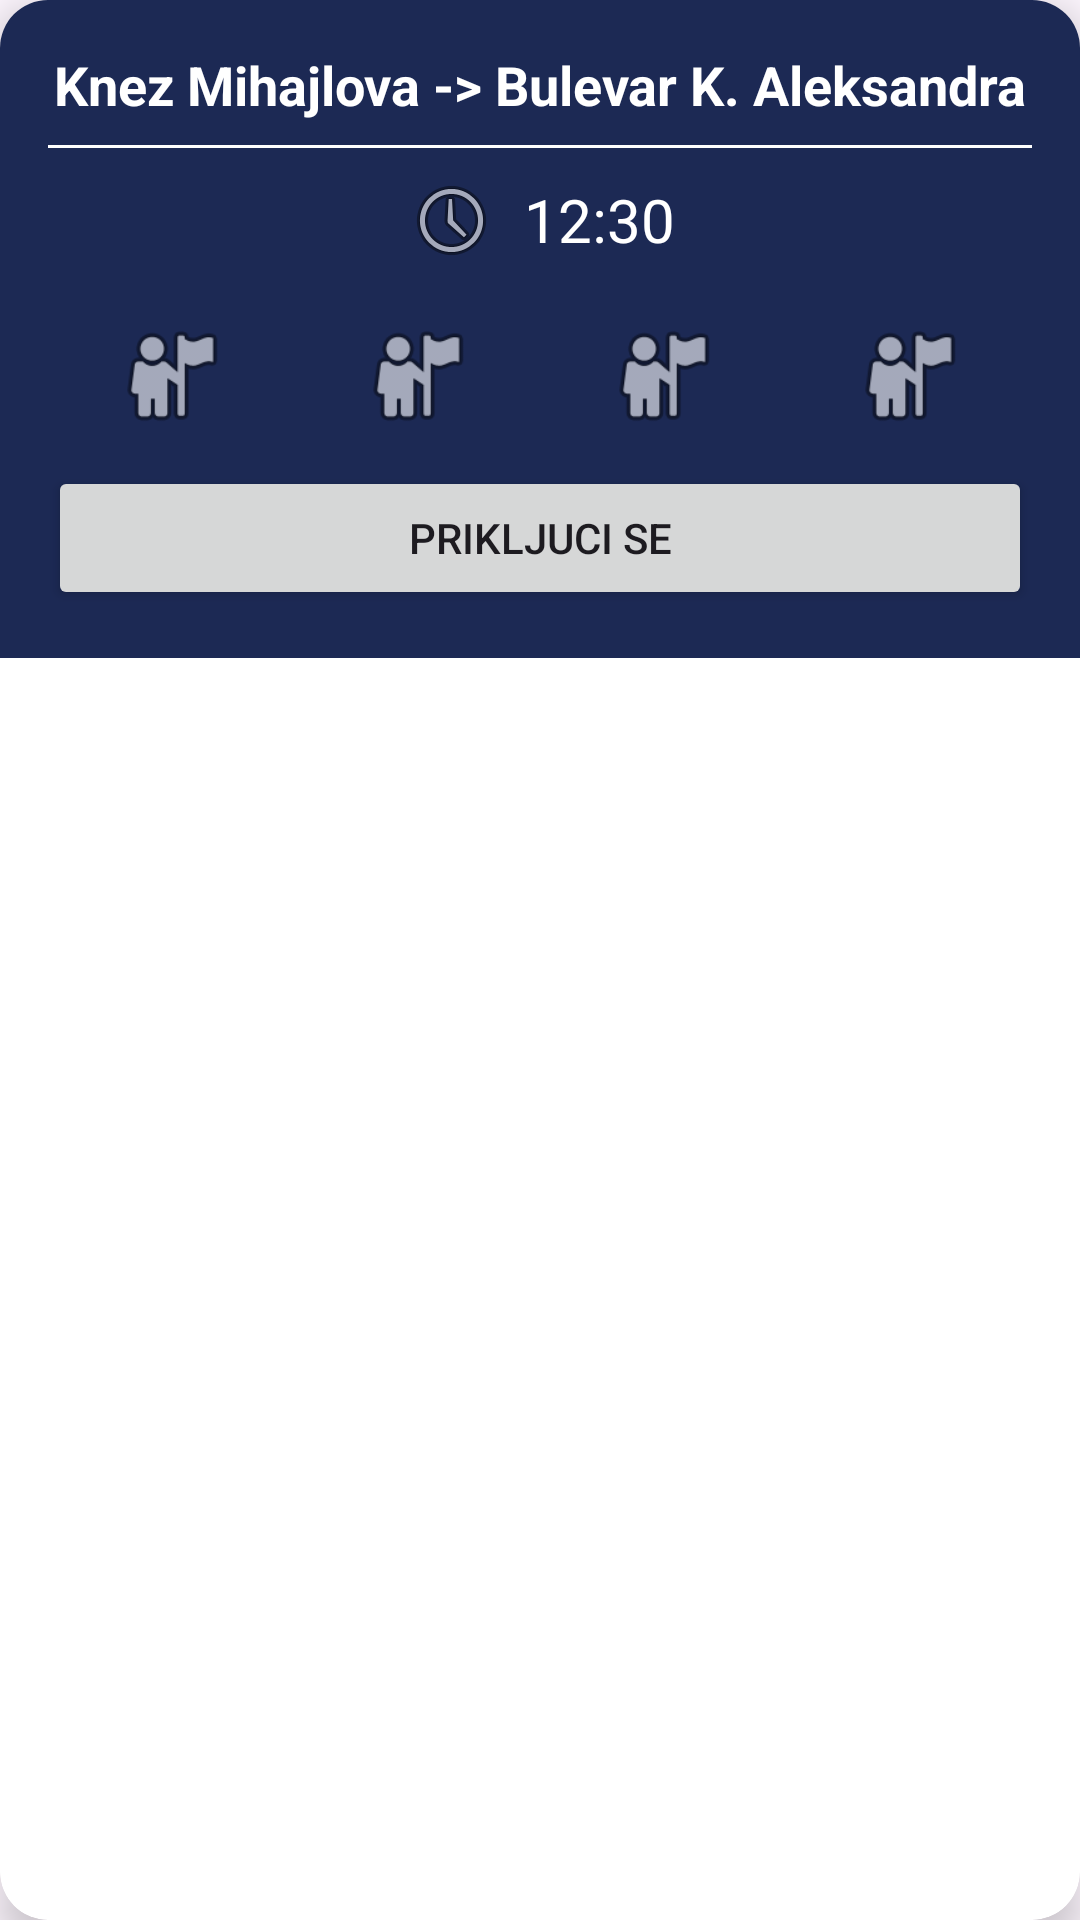

Android layout source for this screen:
<!-- AndroidManifest.xml: application theme Theme.TaxiPoll -->
<!-- res/layout/card_voznja.xml -->
<?xml version="1.0" encoding="utf-8"?>
<androidx.cardview.widget.CardView xmlns:android="http://schemas.android.com/apk/res/android"
    xmlns:app="http://schemas.android.com/apk/res-auto"
    android:layout_width="match_parent"
    android:layout_height="wrap_content"
    android:layout_margin="16dp"
    app:cardCornerRadius="16dp"
    app:cardElevation="8dp">


    <LinearLayout
        android:layout_width="match_parent"
        android:layout_height="wrap_content"
        android:background="@color/navboja"
        android:orientation="vertical"
        android:padding="16dp">

        
        <TextView
            android:id="@+id/CardVoznjaTXT"
            android:layout_width="match_parent"
            android:layout_height="wrap_content"
            android:gravity="center"
            android:text="Knez Mihajlova -> Bulevar K. Aleksandra"
            android:textColor="@android:color/white"
            android:textSize="18sp"
            android:textStyle="bold" />

        
        <View
            android:layout_width="match_parent"
            android:layout_height="1dp"
            android:layout_marginVertical="8dp"
            android:background="@color/white" />

        
        <LinearLayout
            android:layout_width="wrap_content"
            android:layout_height="wrap_content"
            android:layout_gravity="center"
            android:layout_marginBottom="16dp"
            android:gravity="center_horizontal"
            android:orientation="horizontal">

            <ImageView
                android:layout_width="32dp"
                android:layout_height="32dp"
                android:layout_marginEnd="8dp"
                android:src="@android:drawable/ic_menu_recent_history" />

            <TextView
                android:id="@+id/KontaktVremeTXT"
                android:layout_width="wrap_content"
                android:layout_height="match_parent"
                android:gravity="center"
                android:text="12:30"
                android:textColor="@android:color/white"
                android:textSize="20sp" />
        </LinearLayout>

        
        <LinearLayout
            android:layout_width="match_parent"
            android:layout_height="wrap_content"
            android:gravity="center"
            android:orientation="horizontal">

            <LinearLayout
                android:layout_width="0dp"
                android:layout_height="match_parent"
                android:layout_weight="1"
                android:gravity="center"
                android:orientation="vertical">

                <ImageView
                    android:layout_width="40dp"
                    android:layout_height="40dp"
                    android:src="@android:drawable/ic_menu_myplaces" />


            </LinearLayout>

            <LinearLayout
                android:layout_width="0dp"
                android:layout_height="match_parent"
                android:layout_weight="1"
                android:gravity="center"
                android:orientation="vertical">

                <ImageView
                    android:layout_width="40dp"
                    android:layout_height="40dp"
                    android:src="@android:drawable/ic_menu_myplaces" />


            </LinearLayout>

            <LinearLayout
                android:layout_width="0dp"
                android:layout_height="wrap_content"
                android:layout_weight="1"
                android:gravity="center"
                android:orientation="vertical">

                <ImageView
                    android:layout_width="40dp"
                    android:layout_height="40dp"
                    android:src="@android:drawable/ic_menu_myplaces" />

            </LinearLayout>

            <LinearLayout
                android:layout_width="0dp"
                android:layout_height="wrap_content"
                android:layout_weight="1"
                android:gravity="center"
                android:orientation="vertical">

                <ImageView
                    android:layout_width="40dp"
                    android:layout_height="40dp"
                    android:src="@android:drawable/ic_menu_myplaces" />

            </LinearLayout>
        </LinearLayout>

        <Button
            android:id="@+id/VoznjaBtn"
            android:layout_width="match_parent"
            android:layout_height="wrap_content"
            android:layout_marginTop="10dp"
            android:text="Prikljuci se" />

    </LinearLayout>


</androidx.cardview.widget.CardView>
<!-- resources referenced by this layout -->
<resources>
  <color name="navboja">#1c2954</color>
  <color name="white">#FFFFFFFF</color>
  <style name="Theme.TaxiPoll" parent="Base.Theme.TaxiPoll" />
  <style name="Base.Theme.TaxiPoll" parent="Theme.Material3.DayNight.NoActionBar">
          
          
      </style>
</resources>
